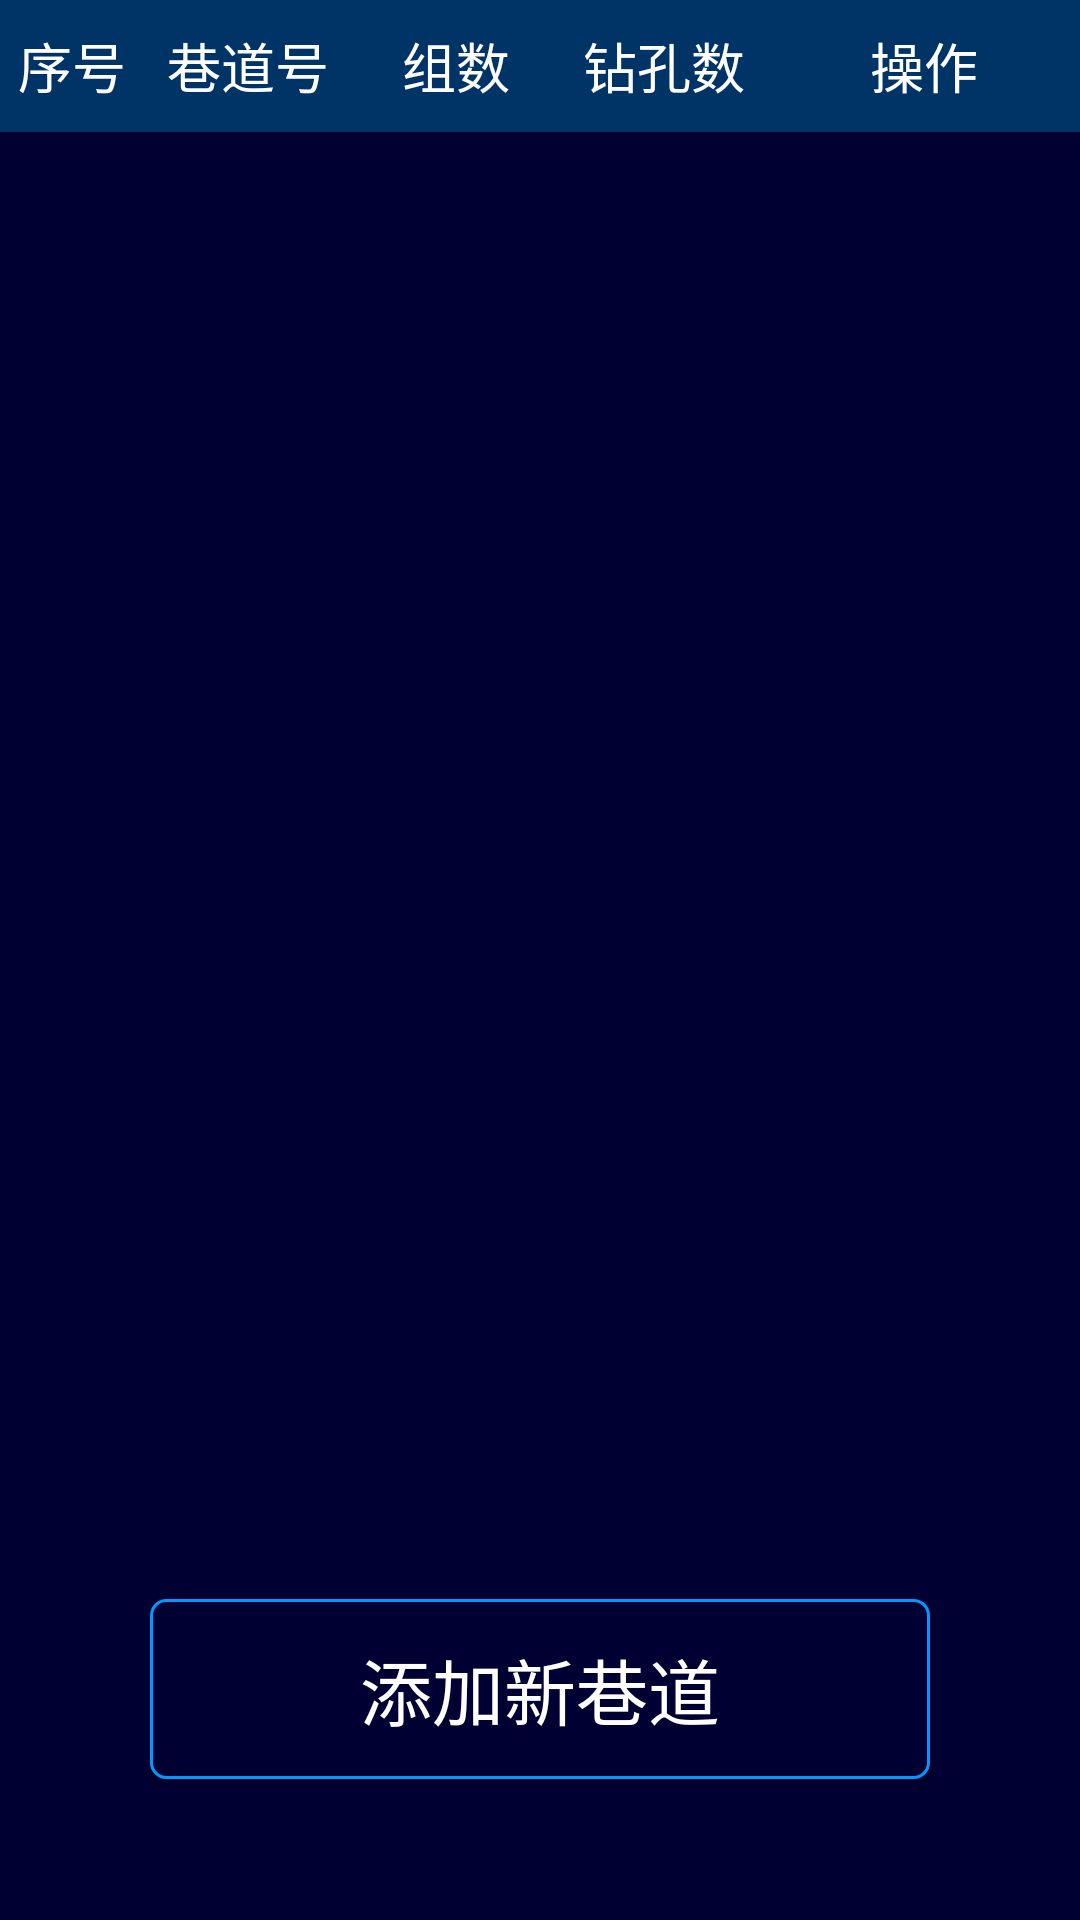

Here is an Android app screen rendered from its layout file. Give the layout XML and the strings, colors and styles it references.
<!-- AndroidManifest.xml: application theme AppTheme -->
<!-- res/layout/fragmnet_measureplace.xml -->
<?xml version="1.0" encoding="utf-8"?>
<FrameLayout xmlns:android="http://schemas.android.com/apk/res/android"
    android:layout_width="match_parent"
    android:layout_height="match_parent">

    <LinearLayout
        android:layout_width="match_parent"
        android:layout_height="match_parent"
        android:background="@color/bcak"
        android:gravity="center"
        android:orientation="vertical">

        <LinearLayout
            android:layout_width="match_parent"
            android:layout_height="0dp"
            android:layout_weight="1.1"
            android:background="@color/bar"
            android:gravity="center"
            android:orientation="horizontal">

            <TextView
                android:layout_width="0dp"
                android:layout_height="wrap_content"
                android:layout_weight="0.7"
                android:gravity="center"
                android:text="序号"
                android:textColor="@color/white"
                android:textSize="18sp" />

            <TextView
                android:layout_width="0dp"
                android:layout_height="wrap_content"
                android:layout_weight="1"
                android:gravity="center"
                android:text="巷道号"
                android:textColor="@color/white"
                android:textSize="18sp" />

            <TextView
                android:layout_width="0dp"
                android:layout_height="wrap_content"
                android:layout_weight="1"
                android:gravity="center"
                android:text="组数"
                android:textColor="@color/white"
                android:textSize="18sp" />

            <TextView
                android:layout_width="0dp"
                android:layout_height="wrap_content"
                android:layout_weight="1"
                android:gravity="center"
                android:text="钻孔数"
                android:textColor="@color/white"
                android:textSize="18sp" />

            <TextView
                android:layout_width="0dp"
                android:layout_height="wrap_content"
                android:layout_weight="1.5"
                android:gravity="center"
                android:text="操作"
                android:textColor="@color/white"
                android:textSize="18sp" />
        </LinearLayout>

        <ListView
            android:id="@+id/list_place"
            android:layout_width="match_parent"
            android:layout_height="0dp"
            android:layout_weight="11" />

        <LinearLayout
            android:layout_width="match_parent"
            android:layout_height="0dp"
            android:layout_weight="3.8"
            android:gravity="center">

            <Button
                android:id="@+id/btn_addtunnel"
                android:layout_width="260dp"
                android:layout_height="60dp"
                android:background="@drawable/button_login_border"
                android:gravity="center"
                android:text="@string/newtunnel"
                android:textColor="@drawable/button_login_onclick"
                android:textSize="24sp" />
        </LinearLayout>
    </LinearLayout>




    //删除巷道
    <LinearLayout
        android:id="@+id/layout_delect"
        android:layout_width="match_parent"
        android:layout_height="match_parent"
        android:background="#000000"
        android:visibility="invisible"
        android:orientation="vertical">

        <TextView
            android:layout_width="match_parent"
            android:layout_height="0dp"
            android:layout_weight="1.2" />

        <LinearLayout
            android:layout_width="match_parent"
            android:layout_height="0dp"
            android:layout_weight="3"
            android:gravity="bottom|center_horizontal"
            android:orientation="vertical">

            <TextView
                android:layout_width="match_parent"
                android:layout_height="0dp"
                android:layout_weight="1"
                android:gravity="center"
                android:text="@string/delect_sure"
                android:textColor="@color/yello"
                android:textSize="24sp" />

            <LinearLayout
                android:layout_width="match_parent"
                android:layout_height="0dp"
                android:layout_weight="4"
                android:orientation="vertical">

            </LinearLayout>
        </LinearLayout>

        <LinearLayout
            android:layout_width="match_parent"
            android:layout_height="0dp"
            android:layout_weight="2"
            android:gravity="center"
            android:orientation="vertical">
            <LinearLayout
                android:layout_width="match_parent"
                android:layout_height="0dp"
                android:layout_weight="1"
                android:gravity="bottom|center_horizontal">
                <Button
                    android:id="@+id/btn_alert_sure"
                    android:layout_width="260dp"
                    android:layout_height="60dp"
                    android:background="@drawable/button_login_border"
                    android:gravity="center"
                    android:text="@string/sure"
                    android:textColor="@drawable/button_login_onclick"
                    android:textSize="24sp" />
            </LinearLayout>
            <LinearLayout
                android:layout_width="match_parent"
                android:layout_height="0dp"
                android:layout_weight="1.5"
                android:gravity="center">
                <Button
                    android:id="@+id/btn_alert_cancle"
                    android:layout_width="260dp"
                    android:layout_height="60dp"
                    android:background="@drawable/button_login_border"
                    android:gravity="center"
                    android:text="@string/cancle"
                    android:textColor="@drawable/button_login_onclick"
                    android:textSize="24sp" />
            </LinearLayout>
        </LinearLayout>
    </LinearLayout>

</FrameLayout>
<!-- resources referenced by this layout -->
<resources>
  <color name="bar">#003366</color>
  <color name="bcak">#000033</color>
  <color name="white">#fff</color>
  <color name="yello">#f7f702</color>
  <!-- drawable button_login_border (drawable) -->
  <?xml version="1.0" encoding="utf-8"?>
  <selector xmlns:android="http://schemas.android.com/apk/res/android">
      <item android:state_pressed="false">
          <shape android:shape="rectangle" >
              <solid android:color="@color/bcak" />
              <corners android:radius="5dp" />
              <stroke android:width="1dp" android:color="@color/buttonborder" />
          </shape>
      </item>
  
      <item android:state_pressed="true" >
          <shape android:shape="rectangle">
              <solid android:color="@color/buttonclick" />
              <corners android:radius="5dp" />
              />
          </shape>
      </item>
  </selector>
  <!-- drawable button_login_onclick (drawable) -->
  <?xml version="1.0" encoding="utf-8"?>
  <selector xmlns:android="http://schemas.android.com/apk/res/android">
      <item android:state_pressed="false" android:color="@color/white"/>
      <item android:state_pressed="true" android:color="@color/white"/>
  </selector>
  <string name="cancle">取消</string>
  <string name="delect_sure">确认删除该测试地点吗？</string>
  <string name="newtunnel">添加新巷道</string>
  <string name="sure">确定</string>
  <style name="AppTheme" parent="Theme.AppCompat.Light.DarkActionBar">
          
          <item name="colorPrimary">@color/colorPrimary</item>
          <item name="colorPrimaryDark">@color/colorPrimary</item>
          <item name="colorAccent">@color/colorAccent</item>
      </style>
  <color name="buttonborder">#0099FF</color>
  <color name="buttonclick">#365A8A</color>
  <color name="colorPrimary">@color/grey_white</color>
  <color name="colorAccent">#D81B60</color>
  <color name="grey_white">#B1AEAE</color>
</resources>
